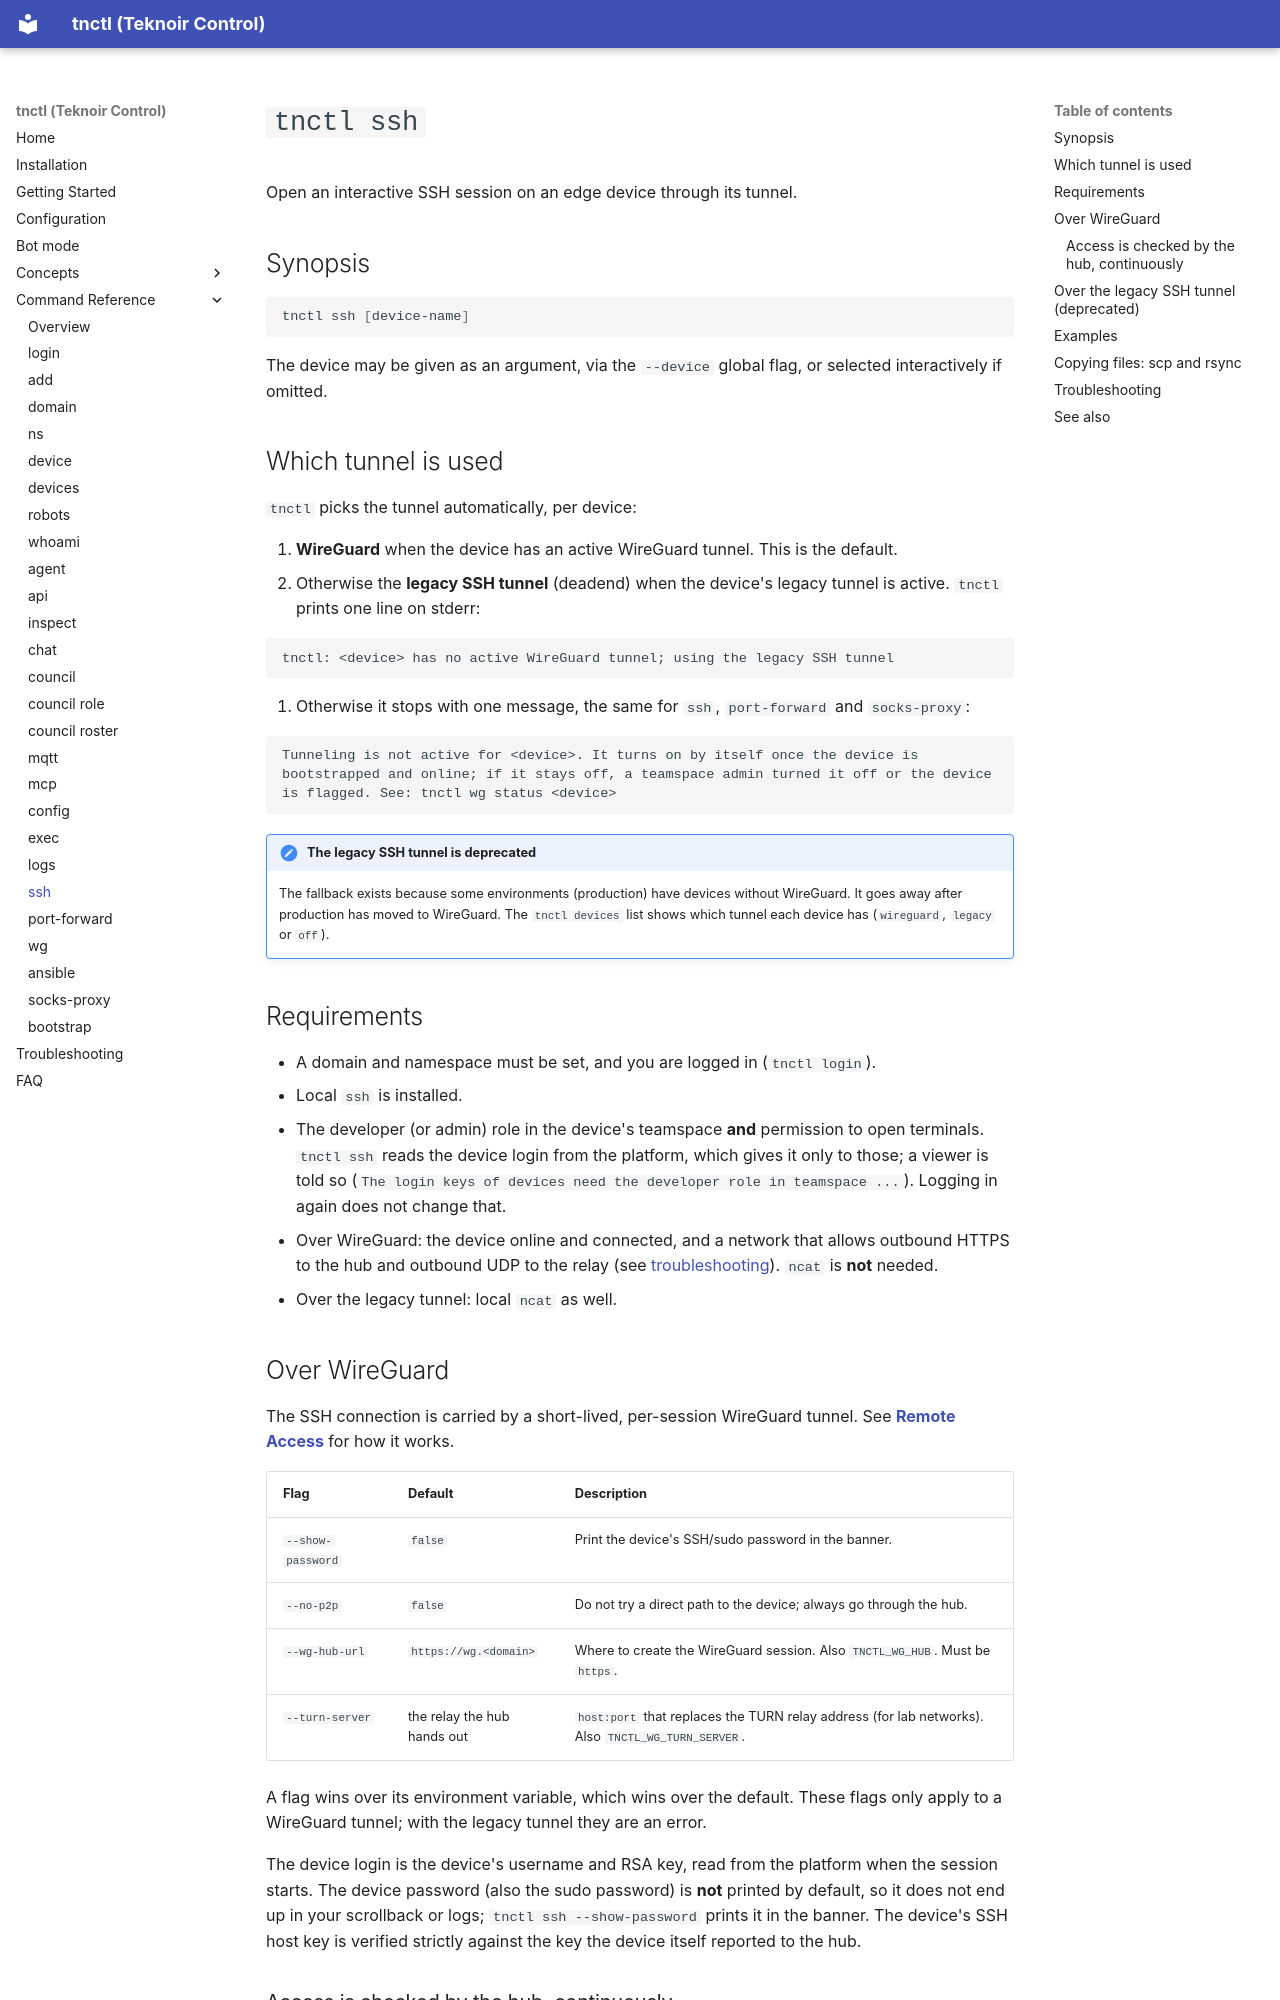

repository: teknoir/cli · page: commands/ssh/index.html · generator: mkdocs

# `tnctl ssh`

Open an interactive SSH session on an edge device through its tunnel.

## Synopsis

```bash
tnctl ssh [device-name]
```

The device may be given as an argument, via the `--device` global flag, or selected interactively if
omitted.

## Which tunnel is used

`tnctl` picks the tunnel automatically, per device:

1. **WireGuard** when the device has an active WireGuard tunnel. This is the default.
2. Otherwise the **legacy SSH tunnel** (deadend) when the device's legacy tunnel is active. `tnctl`
   prints one line on stderr:

   ```text
   tnctl: <device> has no active WireGuard tunnel; using the legacy SSH tunnel
   ```

3. Otherwise it stops with one message, the same for `ssh`, `port-forward` and `socks-proxy`:

   ```text
   Tunneling is not active for <device>. It turns on by itself once the device is bootstrapped and online; if it stays off, a teamspace admin turned it off or the device is flagged. See: tnctl wg status <device>
   ```

!!! note "The legacy SSH tunnel is deprecated"
    The fallback exists because some environments (production) have devices without WireGuard. It
    goes away after production has moved to WireGuard. The `tnctl devices` list shows which tunnel each
    device has (`wireguard`, `legacy` or `off`).

## Requirements

- A domain and namespace must be set, and you are logged in (`tnctl login`).
- Local `ssh` is installed.
- The developer (or admin) role in the device's teamspace **and** permission to open terminals. `tnctl ssh`
  reads the device login from the platform, which gives it only to those; a viewer is told so
  (`The login keys of devices need the developer role in teamspace ...`). Logging in again does not change that.
- Over WireGuard: the device online and connected, and
  a network that allows outbound HTTPS to the hub and outbound UDP to the relay (see
  [troubleshooting](#troubleshooting)). `ncat` is **not** needed.
- Over the legacy tunnel: local `ncat` as well.

## Over WireGuard

The SSH connection is carried by a short-lived, per-session WireGuard tunnel. See
**[Remote Access](../concepts/remote-access.md#wireguard-tunnel)** for how it works.

| Flag | Default | Description |
| --- | --- | --- |
| `--show-password` | `false` | Print the device's SSH/sudo password in the banner. |
| `--no-p2p` | `false` | Do not try a direct path to the device; always go through the hub. |
| `--wg-hub-url` | `https://wg.<domain>` | Where to create the WireGuard session. Also `TNCTL_WG_HUB`. Must be `https`. |
| `--turn-server` | the relay the hub hands out | `host:port` that replaces the TURN relay address (for lab networks). Also `TNCTL_WG_TURN_SERVER`. |

A flag wins over its environment variable, which wins over the default. These flags only apply to
a WireGuard tunnel; with the legacy tunnel they are an error.

The device login is the device's username and RSA key, read from the platform when the session starts. The
device password (also the sudo password) is **not** printed by default, so it does not end up in your
scrollback or logs; `tnctl ssh --show-password` prints it in the banner. The device's SSH host key is verified strictly against the key the device itself reported to
the hub.
